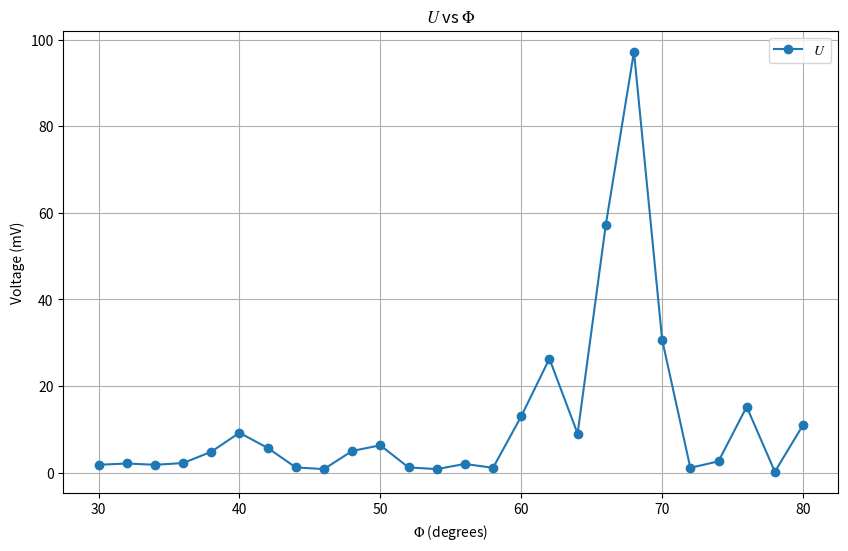

Write Python code to recreate this figure.
import numpy as np
import matplotlib.pyplot as plt
import matplotlib

matplotlib.rcParams['mathtext.fontset'] = 'stix'
# matplotlib.rcParams['font.family'] = 'STIX Two Text'
# Data for theta, U+ and U-

Phi = [30.0, 32.0, 34.0, 36.0, 38.0, 40.0, 42.0, 44.0, 46.0,
       48.0, 50.0, 52.0, 54.0, 56.0, 58.0, 60.0, 62.0, 64.0,
       66.0, 68.0, 70.0, 72.0, 74.0, 76.0, 78.0, 80.0]

U = [1.8, 2.1, 1.8, 2.2, 4.8, 9.2, 5.7, 1.2, 0.8,
     5.0, 6.3, 1.2, 0.8, 2.0, 1.1, 13.0, 26.3, 9.0,
     57.2, 97.2, 30.7, 1.1, 2.6, 15.2, 0.2, 11.0]


# Plotting the data
plt.figure(figsize=(10, 6))
plt.plot(Phi, U, label='$U$', marker='o')



# Adding labels and title
plt.xlabel(r'$\Phi$ (degrees)')
plt.ylabel('Voltage (mV)')
plt.title(r'$U$ vs $\Phi$')

# Adding legend
plt.legend()

# Show the plot
plt.grid(True)
plt.savefig('布拉格衍射-(100)面-粗扫数据.pdf')
plt.show()
